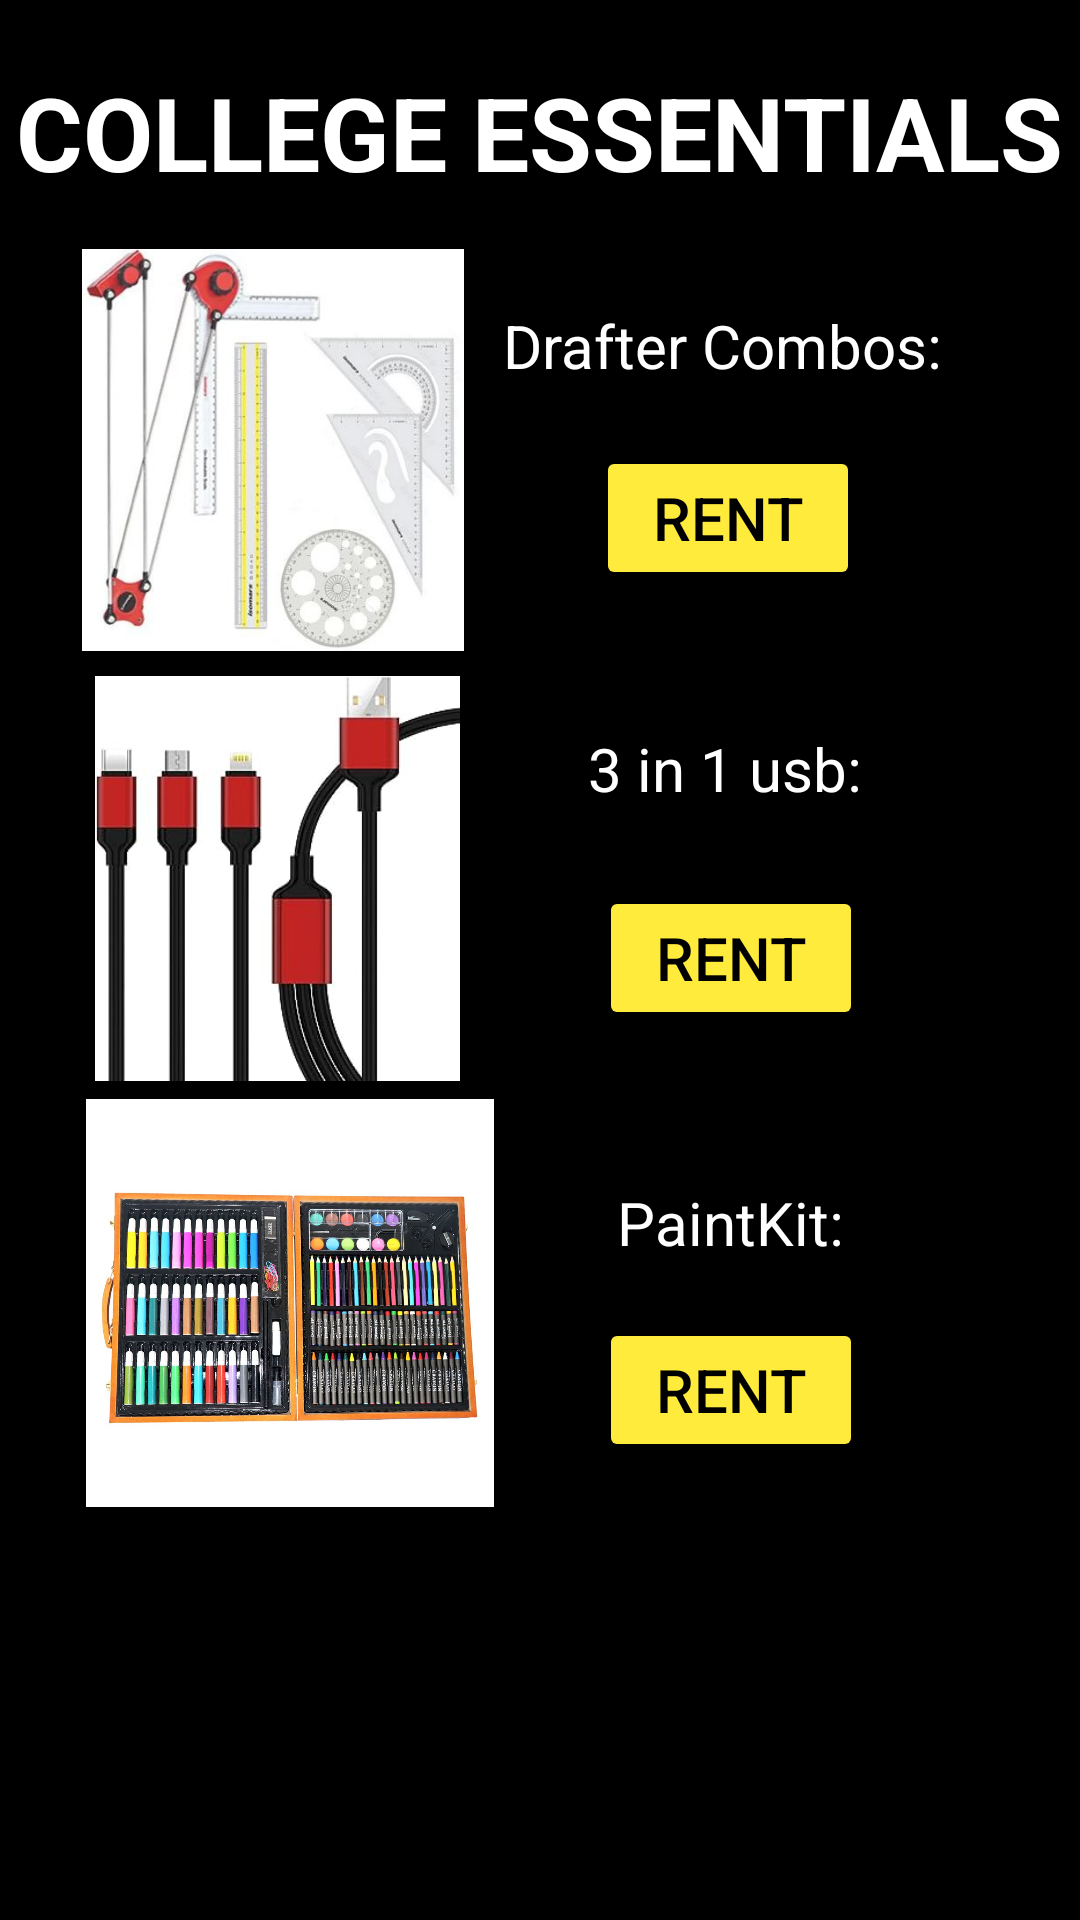

Android layout source for this screen:
<!-- AndroidManifest.xml: application theme Theme.ZOAN -->
<!-- res/layout/activity_main4.xml -->
<?xml version="1.0" encoding="utf-8"?>
<androidx.constraintlayout.widget.ConstraintLayout xmlns:android="http://schemas.android.com/apk/res/android"
    xmlns:app="http://schemas.android.com/apk/res-auto"
    xmlns:tools="http://schemas.android.com/tools"
    android:layout_width="match_parent"
    android:layout_height="match_parent"
    android:background="@color/black"
    tools:context=".MainActivity4">

    <TextView
        android:id="@+id/textView13"
        android:layout_width="wrap_content"
        android:layout_height="wrap_content"
        android:text="COLLEGE ESSENTIALS"
        android:textColor="@color/white"
        android:textSize="34sp"
        android:textStyle="bold"
        app:layout_constraintBottom_toBottomOf="parent"
        app:layout_constraintEnd_toEndOf="parent"
        app:layout_constraintStart_toStartOf="parent"
        app:layout_constraintTop_toTopOf="parent"
        app:layout_constraintVertical_bias="0.036" />

    <ImageView
        android:id="@+id/drafter"
        android:layout_width="130dp"
        android:layout_height="134dp"
        app:layout_constraintBottom_toBottomOf="parent"
        app:layout_constraintEnd_toEndOf="parent"
        app:layout_constraintHorizontal_bias="0.113"
        app:layout_constraintStart_toStartOf="parent"
        app:layout_constraintTop_toTopOf="parent"
        app:layout_constraintVertical_bias="0.164"
        app:srcCompat="@drawable/drafer" />

    <ImageView
        android:id="@+id/usb"
        android:layout_width="133dp"
        android:layout_height="135dp"
        app:layout_constraintBottom_toBottomOf="parent"
        app:layout_constraintEnd_toEndOf="parent"
        app:layout_constraintHorizontal_bias="0.115"
        app:layout_constraintStart_toStartOf="parent"
        app:layout_constraintTop_toTopOf="parent"
        app:layout_constraintVertical_bias="0.446"
        app:srcCompat="@drawable/usb" />

    <ImageView
        android:id="@+id/paint"
        android:layout_width="141dp"
        android:layout_height="136dp"
        app:layout_constraintBottom_toBottomOf="parent"
        app:layout_constraintEnd_toEndOf="parent"
        app:layout_constraintHorizontal_bias="0.118"
        app:layout_constraintStart_toStartOf="parent"
        app:layout_constraintTop_toTopOf="parent"
        app:layout_constraintVertical_bias="0.727"
        app:srcCompat="@drawable/paintkit" />

    <TextView
        android:id="@+id/textView14"
        android:layout_width="wrap_content"
        android:layout_height="wrap_content"
        android:text="Drafter Combos:"
        android:textColor="@color/white"
        android:textColorHighlight="@color/white"
        android:textColorHint="#FFEB3B"
        android:textSize="20sp"
        app:layout_constraintBottom_toBottomOf="parent"
        app:layout_constraintEnd_toEndOf="parent"
        app:layout_constraintHorizontal_bias="0.784"
        app:layout_constraintStart_toStartOf="parent"
        app:layout_constraintTop_toTopOf="parent"
        app:layout_constraintVertical_bias="0.166" />

    <TextView
        android:id="@+id/textView15"
        android:layout_width="wrap_content"
        android:layout_height="wrap_content"
        android:text="3 in 1 usb:"
        android:textColor="@color/white"
        android:textColorHighlight="@color/white"
        android:textColorHint="#FFEB3B"
        android:textSize="20sp"
        app:layout_constraintBottom_toBottomOf="parent"
        app:layout_constraintEnd_toEndOf="parent"
        app:layout_constraintHorizontal_bias="0.73"
        app:layout_constraintStart_toStartOf="parent"
        app:layout_constraintTop_toTopOf="parent"
        app:layout_constraintVertical_bias="0.396" />

    <TextView
        android:id="@+id/textView16"
        android:layout_width="wrap_content"
        android:layout_height="wrap_content"
        android:text="PaintKit:"
        android:textColor="@color/white"
        android:textColorHighlight="@color/white"
        android:textColorHint="#FFEB3B"
        android:textSize="20sp"
        app:layout_constraintBottom_toBottomOf="parent"
        app:layout_constraintEnd_toEndOf="parent"
        app:layout_constraintHorizontal_bias="0.723"
        app:layout_constraintStart_toStartOf="parent"
        app:layout_constraintTop_toTopOf="parent"
        app:layout_constraintVertical_bias="0.643" />

    <Button
        android:id="@+id/button9"
        android:layout_width="wrap_content"
        android:layout_height="wrap_content"
        android:text="Rent"
        android:textColor="@color/black"
        android:textSize="20sp"
        app:backgroundTint="#FFEB3B"
        app:layout_constraintBottom_toBottomOf="parent"
        app:layout_constraintEnd_toEndOf="parent"
        app:layout_constraintHorizontal_bias="0.731"
        app:layout_constraintStart_toStartOf="parent"
        app:layout_constraintTop_toTopOf="parent"
        app:layout_constraintVertical_bias="0.251" />

    <Button
        android:id="@+id/button7"
        android:layout_width="wrap_content"
        android:layout_height="wrap_content"
        android:text="Rent"
        android:textColor="@color/black"
        android:textSize="20sp"
        app:backgroundTint="#FFEB3B"
        app:layout_constraintBottom_toBottomOf="parent"
        app:layout_constraintEnd_toEndOf="parent"
        app:layout_constraintHorizontal_bias="0.734"
        app:layout_constraintStart_toStartOf="parent"
        app:layout_constraintTop_toTopOf="parent"
        app:layout_constraintVertical_bias="0.499" />

    <Button
        android:id="@+id/button8"
        android:layout_width="wrap_content"
        android:layout_height="wrap_content"
        android:text="Rent"
        android:textColor="@color/black"
        android:textSize="20sp"
        app:backgroundTint="#FFEB3B"
        app:layout_constraintBottom_toBottomOf="parent"
        app:layout_constraintEnd_toEndOf="parent"
        app:layout_constraintHorizontal_bias="0.734"
        app:layout_constraintStart_toStartOf="parent"
        app:layout_constraintTop_toTopOf="parent"
        app:layout_constraintVertical_bias="0.742" />
</androidx.constraintlayout.widget.ConstraintLayout>
<!-- resources referenced by this layout -->
<resources>
  <!-- drawable drafer: webp bitmap (drawable, 45180 bytes) -->
  <!-- drawable paintkit: jpg bitmap (drawable, 180144 bytes) -->
  <!-- drawable usb: jpg bitmap (drawable, 10852 bytes) -->
  <style name="Theme.ZOAN" parent="Base.Theme.ZOAN" />
  <style name="Base.Theme.ZOAN" parent="Theme.Material3.DayNight.NoActionBar">
          
          
      </style>
  <!-- not gathered from this repository: default colours our renderer supplied (Android Studio template values) -->
  <color name="black">#FF000000</color>
  <color name="white">#FFFFFFFF</color>
</resources>
